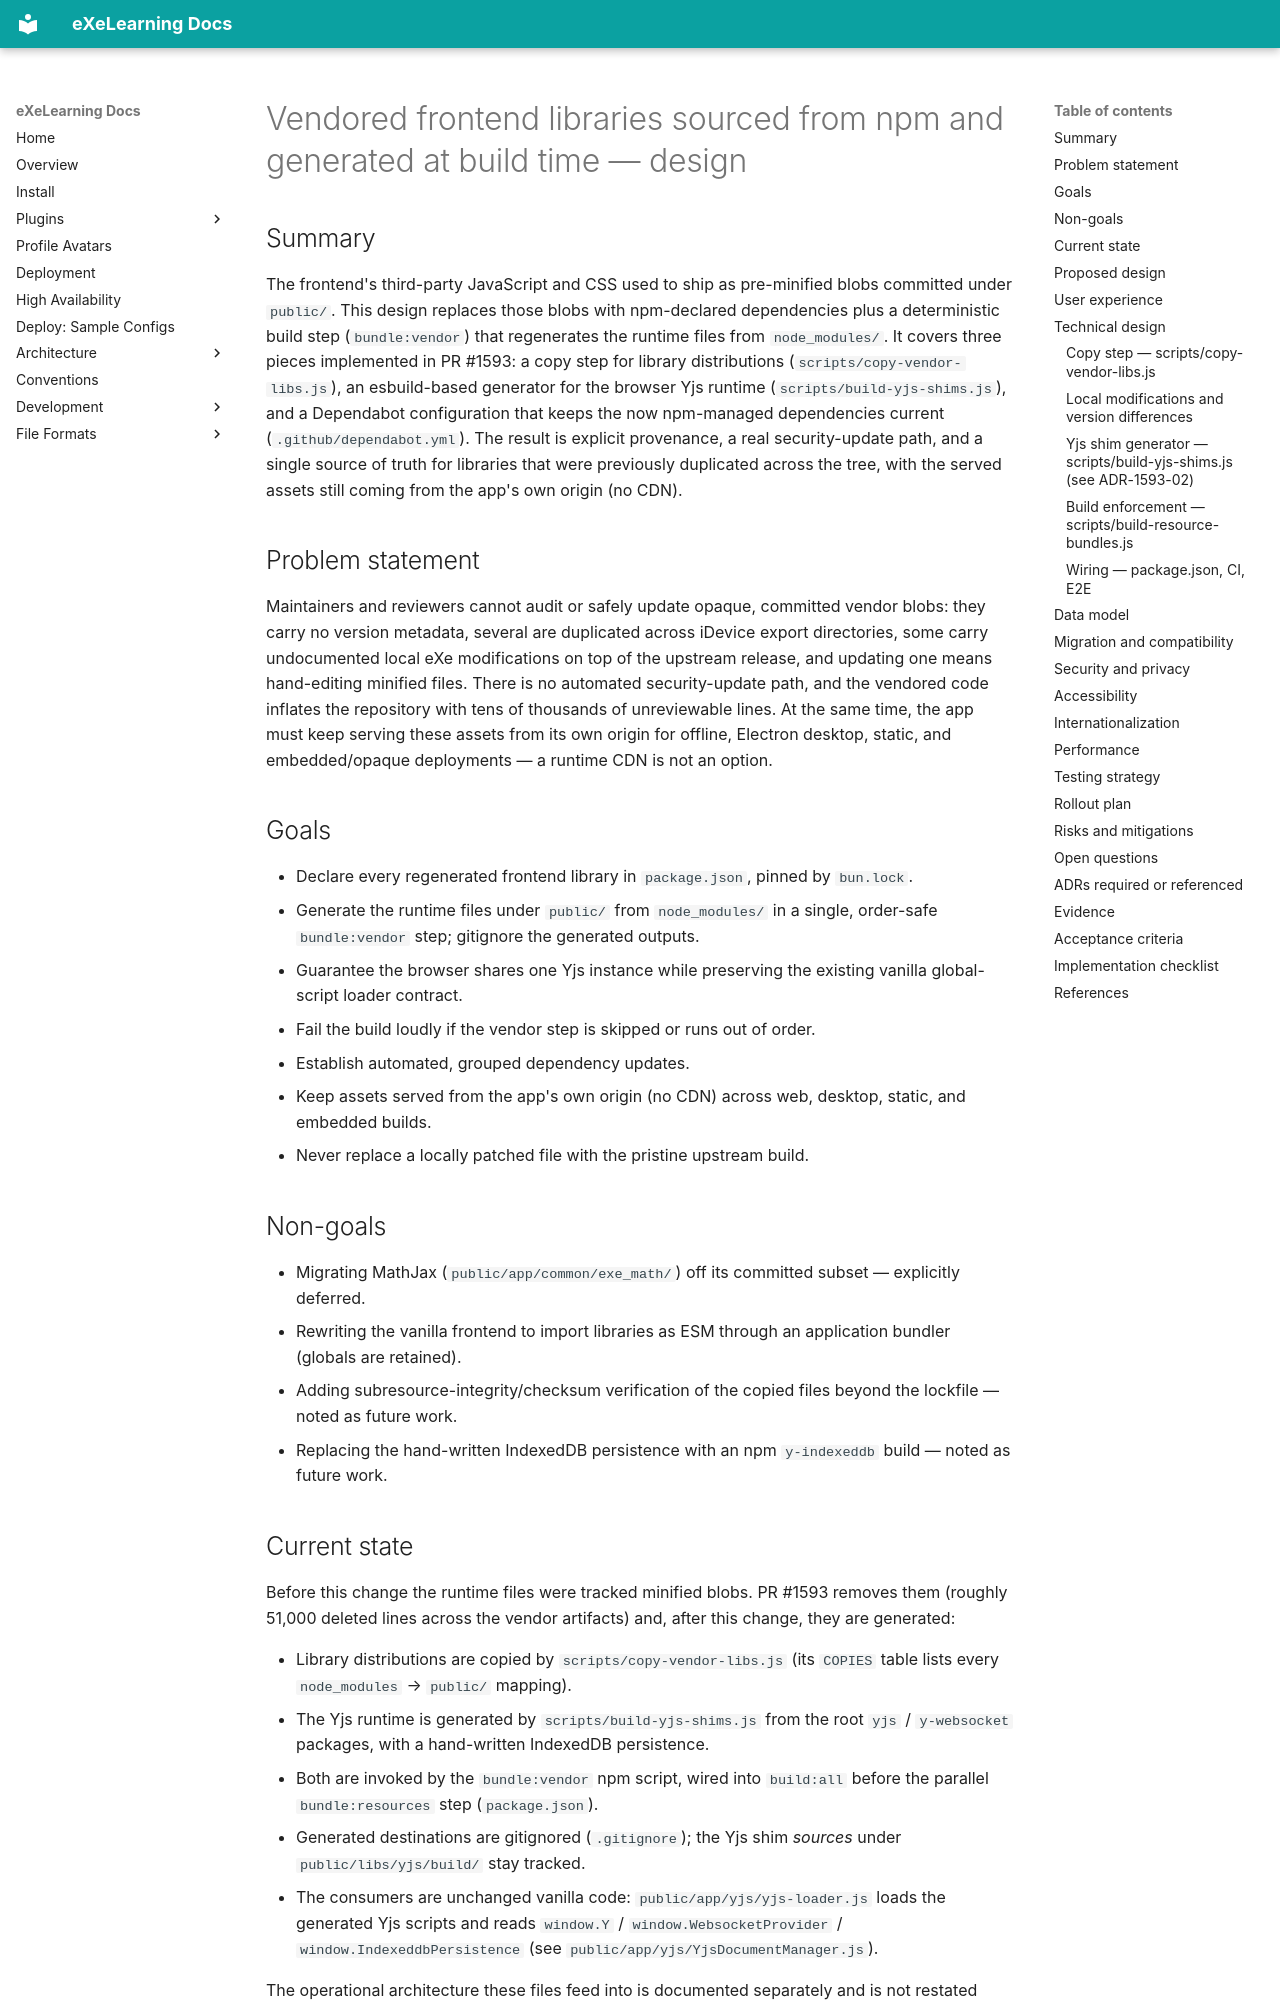

repository: exelearning/exelearning · page: architecture/changes/1593-vendored-frontend-libs-build-pipeline/design/index.html · generator: mkdocs

---
tracking_issue: 1593
title: "Vendored frontend libraries sourced from npm and generated at build time"
status: implemented
date: 2026-07-09
legacy_id: SDD-0007
authors:
  - "@erseco"
reviewers:
  - "@pabloamayab"
  - "@ignaciogros"
  - "@juanda"
  - "@mnarvaezm"
implementation_prs: [1593, 2470]
related_adrs: [ADR-1593-01, ADR-1593-02, ADR-1593-03]
supersedes: []
superseded_by: []
ai_assistance:
  tool: "Claude Code"
  model: "claude-opus-4-8"
---

# Vendored frontend libraries sourced from npm and generated at build time — design

## Summary

The frontend's third-party JavaScript and CSS used to ship as pre-minified blobs
committed under `public/`. This design replaces those blobs with npm-declared
dependencies plus a deterministic build step (`bundle:vendor`) that regenerates
the runtime files from `node_modules/`. It covers three pieces implemented in
PR #1593: a copy step for library distributions (`scripts/copy-vendor-libs.js`),
an esbuild-based generator for the browser Yjs runtime
(`scripts/build-yjs-shims.js`), and a Dependabot configuration that keeps the
now npm-managed dependencies current (`.github/dependabot.yml`). The result is
explicit provenance, a real security-update path, and a single source of truth
for libraries that were previously duplicated across the tree, with the served
assets still coming from the app's own origin (no CDN).

## Problem statement

Maintainers and reviewers cannot audit or safely update opaque, committed vendor
blobs: they carry no version metadata, several are duplicated across iDevice
export directories, some carry undocumented local eXe modifications on top of
the upstream release, and updating one means hand-editing minified files. There is no automated security-update path, and the vendored code inflates
the repository with tens of thousands of unreviewable lines. At the same time,
the app must keep serving these assets from its own origin for offline, Electron
desktop, static, and embedded/opaque deployments — a runtime CDN is not an option.

## Goals

- Declare every regenerated frontend library in `package.json`, pinned by
  `bun.lock`.
- Generate the runtime files under `public/` from `node_modules/` in a single,
  order-safe `bundle:vendor` step; gitignore the generated outputs.
- Guarantee the browser shares one Yjs instance while preserving the existing
  vanilla global-script loader contract.
- Fail the build loudly if the vendor step is skipped or runs out of order.
- Establish automated, grouped dependency updates.
- Keep assets served from the app's own origin (no CDN) across web, desktop,
  static, and embedded builds.
- Never replace a locally patched file with the pristine upstream build.

## Non-goals

- Migrating MathJax (`public/app/common/exe_math/`) off its committed subset —
  explicitly deferred.
- Rewriting the vanilla frontend to import libraries as ESM through an
  application bundler (globals are retained).
- Adding subresource-integrity/checksum verification of the copied files beyond
  the lockfile — noted as future work.
- Replacing the hand-written IndexedDB persistence with an npm `y-indexeddb`
  build — noted as future work.
